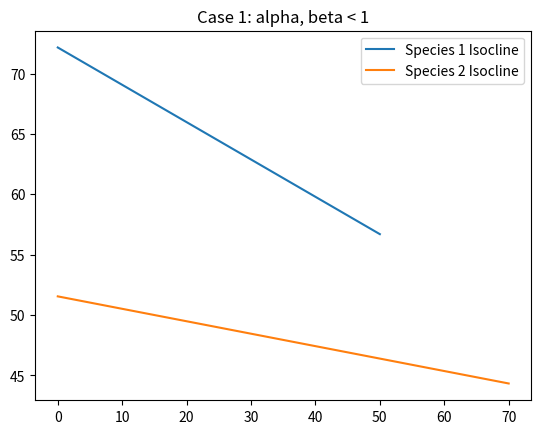
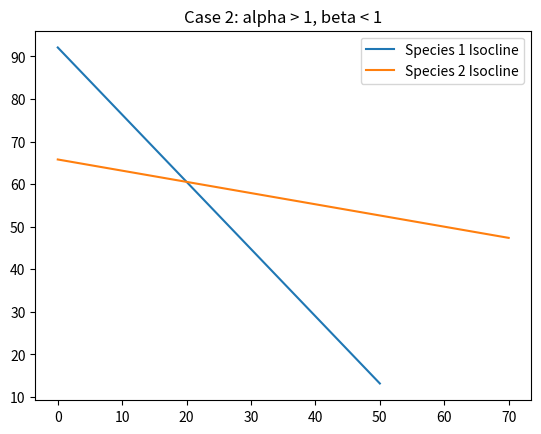
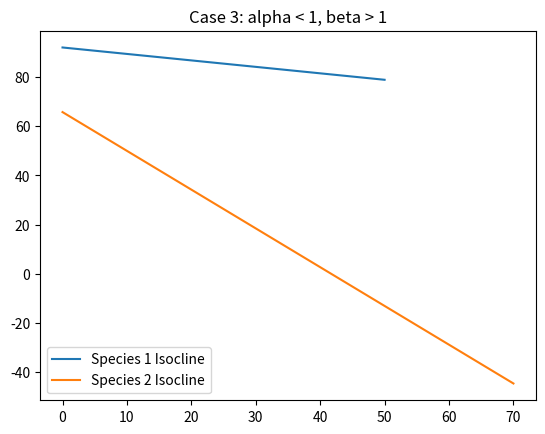
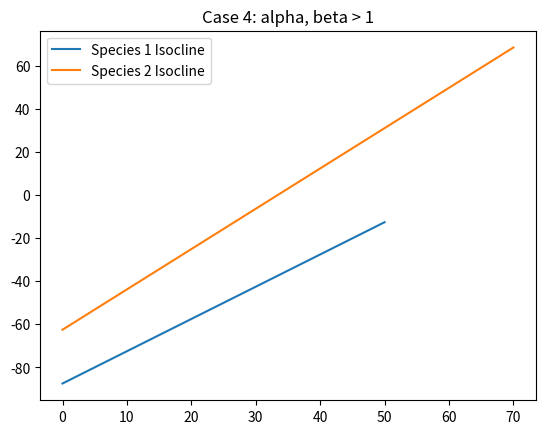

These figures' Python source, in order:
import numpy as np
import matplotlib.pyplot as plt

K1 = 70
K2 = 50
N1 = np.linspace(0, K1, 100)
N2 = np.linspace(0, K2, 100)

# Case 1: alpha, beta < 1
alpha = 0.3
beta = 0.1
N1_isocline = (K1 - alpha*N2) / (1 - alpha*beta)
N2_isocline = (K2 - beta*N1) / (1 - alpha*beta)
plt.figure()
plt.plot(N2, N1_isocline, label='Species 1 Isocline')
plt.plot(N1, N2_isocline, label='Species 2 Isocline')
plt.legend()
plt.title('Case 1: alpha, beta < 1')
plt.show()

# Case 2: alpha > 1, beta < 1
alpha = 1.2
beta = 0.2
N1_isocline = (K1 - alpha*N2) / (1 - alpha*beta)
N2_isocline = (K2 - beta*N1) / (1 - alpha*beta)
plt.figure()
plt.plot(N2, N1_isocline, label='Species 1 Isocline')
plt.plot(N1, N2_isocline, label='Species 2 Isocline')
plt.legend()
plt.title('Case 2: alpha > 1, beta < 1')
plt.show()

# Case 3: alpha < 1, beta > 1
alpha = 0.2
beta = 1.2
N1_isocline = (K1 - alpha*N2) / (1 - alpha*beta)
N2_isocline = (K2 - beta*N1) / (1 - alpha*beta)
plt.figure()
plt.plot(N2, N1_isocline, label='Species 1 Isocline')
plt.plot(N1, N2_isocline, label='Species 2 Isocline')
plt.legend()
plt.title('Case 3: alpha < 1, beta > 1')
plt.show()

# Case 4: alpha, beta > 1
alpha = 1.2
beta = 1.5
N1_isocline = (K1 - alpha*N2) / (1 - alpha*beta)
N2_isocline = (K2 - beta*N1) / (1 - alpha*beta)
plt.figure()
plt.plot(N2, N1_isocline, label='Species 1 Isocline')
plt.plot(N1, N2_isocline, label='Species 2 Isocline')
plt.legend()
plt.title('Case 4: alpha, beta > 1')
plt.show()